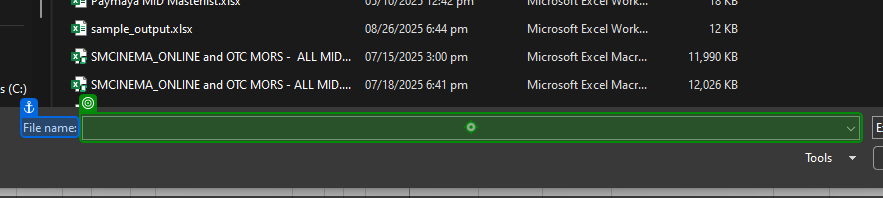
Task: SM_RERAPP_Downloading_Dispatcher
Workflow: Excel_List_Excluded_Contracts

Step 1: type [in_Excel_ImportData] into 'File name:' (excel.exe)

Step 2: click on the button 'Open' (excel.exe) (no picture)

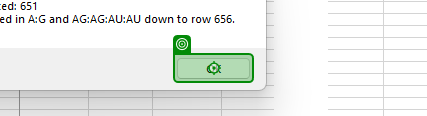
Step 3: click on the button (excel.exe)

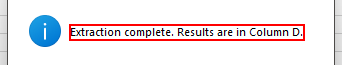
Step 4: find in window 'Microsoft Excel' (excel.exe)
